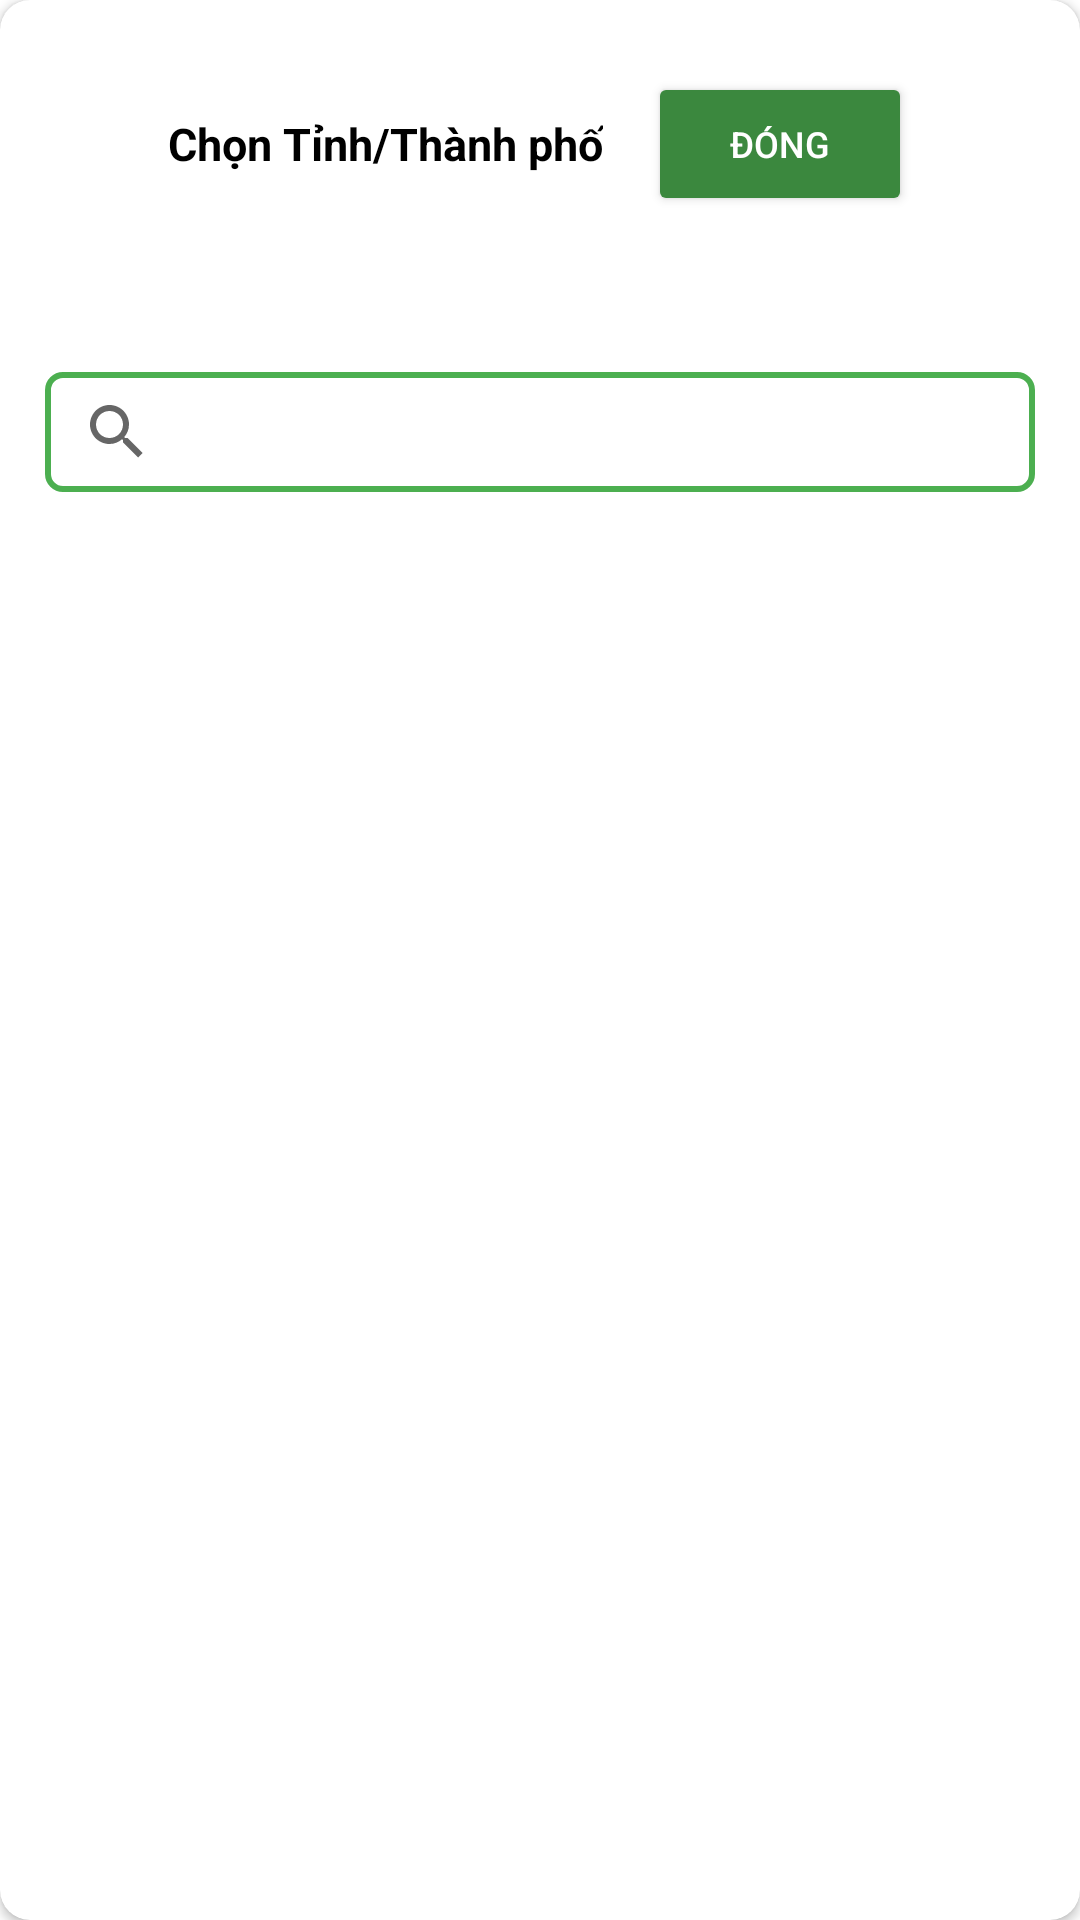

Here is an Android app screen rendered from its layout file. Give the layout XML and the strings, colors and styles it references.
<!-- AndroidManifest.xml: application theme Theme.QuanLyPhongTro_FREE -->
<!-- res/layout/dialog_select_state_city.xml -->
<?xml version="1.0" encoding="utf-8"?>
<RelativeLayout
    xmlns:app="http://schemas.android.com/apk/res-auto"
    xmlns:android="http://schemas.android.com/apk/res/android"
    android:layout_width="match_parent"
    android:layout_height="450dp">

    <androidx.cardview.widget.CardView
        android:id="@+id/cvAddHouses"


        android:layout_width="match_parent"
        app:cardCornerRadius="10dp"
        android:layout_height="match_parent">
        <LinearLayout
            android:weightSum="10"
            android:layout_width="match_parent"
            android:orientation="vertical"
            android:layout_height="match_parent">

            <LinearLayout
                android:gravity="center"
                android:layout_width="match_parent"
                android:layout_height="0dp"
                android:layout_weight="1.5">

                <TextView
                    android:textStyle="bold"
                    android:id="@+id/txtTitle_dialog_add_update"
                    android:layout_width="wrap_content"
                    android:layout_height="wrap_content"
                    android:gravity="center"
                    android:textColor="@color/black"
                    android:text="Chọn Tỉnh/Thành phố"
                    android:textSize="15dp" />


                <Button
                    android:id="@+id/btnCancel"
                    android:layout_marginLeft="15dp"
                    android:layout_width="wrap_content"
                    android:layout_height="wrap_content"
                    android:textSize="12dp"
                    android:backgroundTint="#3B883E"
                    android:text="Đóng"
                    android:textColor="@color/white" />

            </LinearLayout>

            <LinearLayout
                android:gravity="center"
                android:layout_width="match_parent"
                android:layout_height="0dp"
                android:layout_weight="1.5">

                <androidx.appcompat.widget.SearchView
                    android:id="@+id/searchView_service"
                    app:queryBackground="@null"
                    app:submitBackground="@null"
                    android:layout_marginLeft="15dp"
                    android:layout_marginRight="15dp"
                    android:layout_marginTop="10dp"
                    android:layout_marginBottom="10dp"
                    app:defaultQueryHint="Search Planning Items"
                    android:background="@drawable/shape_search_view"
                    app:queryHint="Tìm Kiếm ..."
                    android:layout_width="match_parent"
                    android:layout_height="40dp"/>



            </LinearLayout>


            <LinearLayout
                android:orientation="vertical"
                android:layout_width="match_parent"
                android:layout_height="0dp"
                android:layout_weight="7">

                <androidx.recyclerview.widget.RecyclerView
                    android:id="@+id/rcv_stateCitySelection"
                    android:padding="15dp"
                    android:layout_width="match_parent"
                    android:layout_height="match_parent"/>


            </LinearLayout>










        </LinearLayout>





    </androidx.cardview.widget.CardView>


    <androidx.cardview.widget.CardView
        android:layout_marginTop="15dp"
        android:layout_below="@+id/cvAddHouses"
        android:backgroundTint="#F1D379"
        android:layout_marginLeft="5dp"
        android:layout_marginRight="5dp"
        android:layout_width="match_parent"
        app:cardCornerRadius="30dp"
        android:layout_height="wrap_content">



    </androidx.cardview.widget.CardView>

</RelativeLayout>
<!-- resources referenced by this layout -->
<resources>
  <color name="black">#FF000000</color>
  <color name="white">#FFFFFFFF</color>
  <!-- drawable shape_search_view (drawable) -->
  <?xml version="1.0" encoding="utf-8"?>
  <shape xmlns:android="http://schemas.android.com/apk/res/android">
  
      <corners android:radius="5dp"/>
  
  
      <stroke android:color="#4CAF50" android:width="2dp"/>
  
      <solid android:color="@color/white"/>
  
  </shape>
  <style name="Theme.QuanLyPhongTro_FREE" parent="Theme.MaterialComponents.DayNight.DarkActionBar">
          
          <item name="colorPrimary">@color/purple_500</item>
          <item name="colorPrimaryVariant">@color/purple_700</item>
          <item name="colorOnPrimary">@color/white</item>
          
          <item name="colorSecondary">@color/teal_200</item>
          <item name="colorSecondaryVariant">@color/teal_700</item>
          <item name="colorOnSecondary">@color/black</item>
          
          <item name="android:statusBarColor" tools:targetApi="l">?attr/colorPrimaryVariant</item>
          
      </style>
  <color name="purple_500">#FF6200EE</color>
  <color name="purple_700">#FF3700B3</color>
  <color name="teal_200">#FF03DAC5</color>
  <color name="teal_700">#FF018786</color>
</resources>
